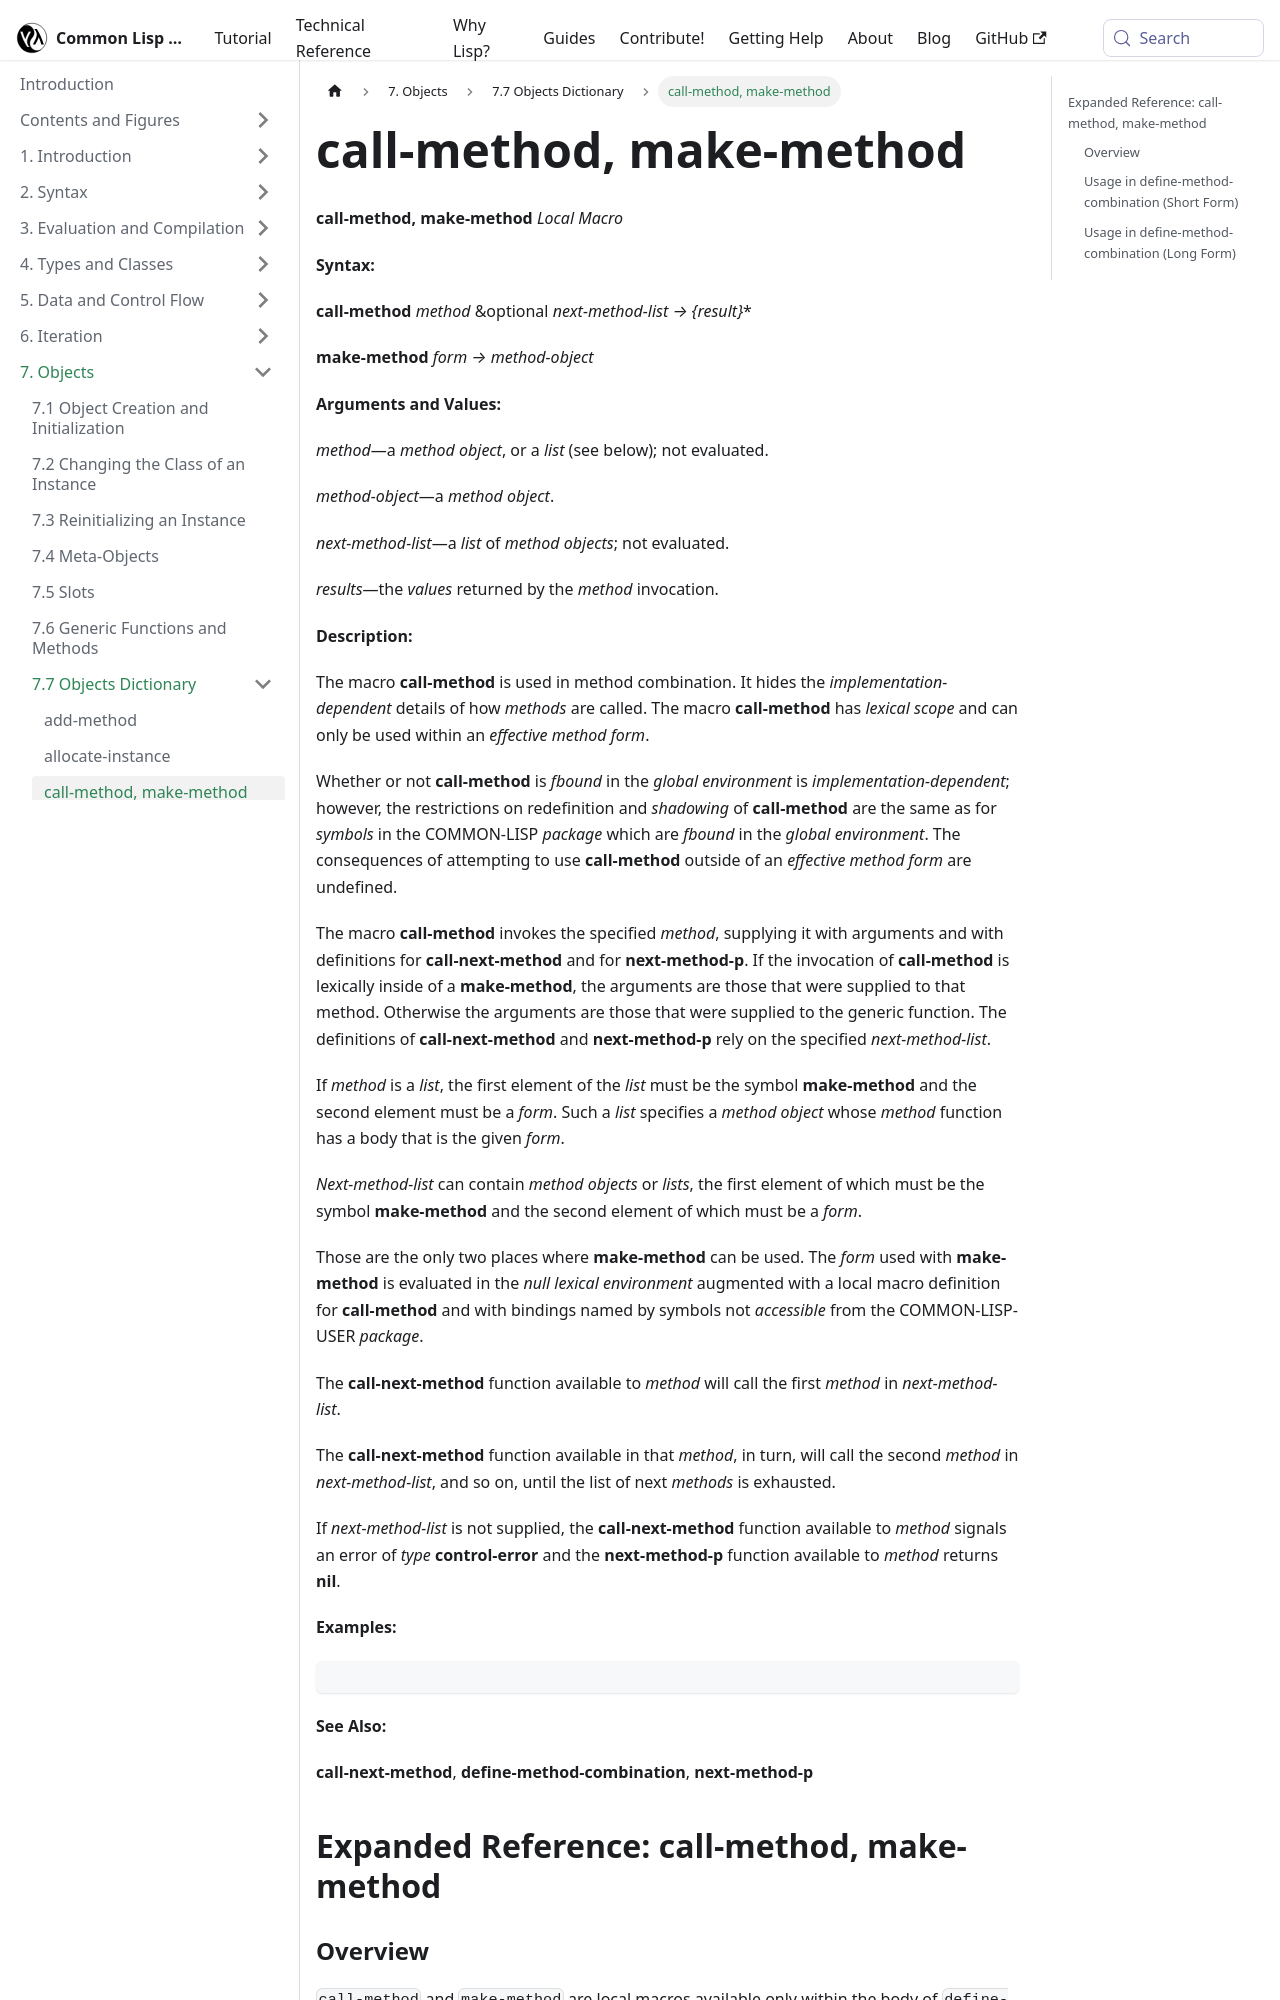

repository: lisp-docs/cl-language-reference · page: chap-7/h-h-dictionary/call-method_make-method_local-macro.html · generator: docusaurus

---
title: "call-method, make-method"
---

# call-method, make-method

import CallMethodLocalMacro from './_call-method_make-method_local-macro.md';

<CallMethodLocalMacro />

## Expanded Reference: call-method, make-method

### Overview

`call-method` and `make-method` are local macros available only within the body of `define-method-combination`. They are used to invoke methods and to create anonymous method objects in effective method forms.
